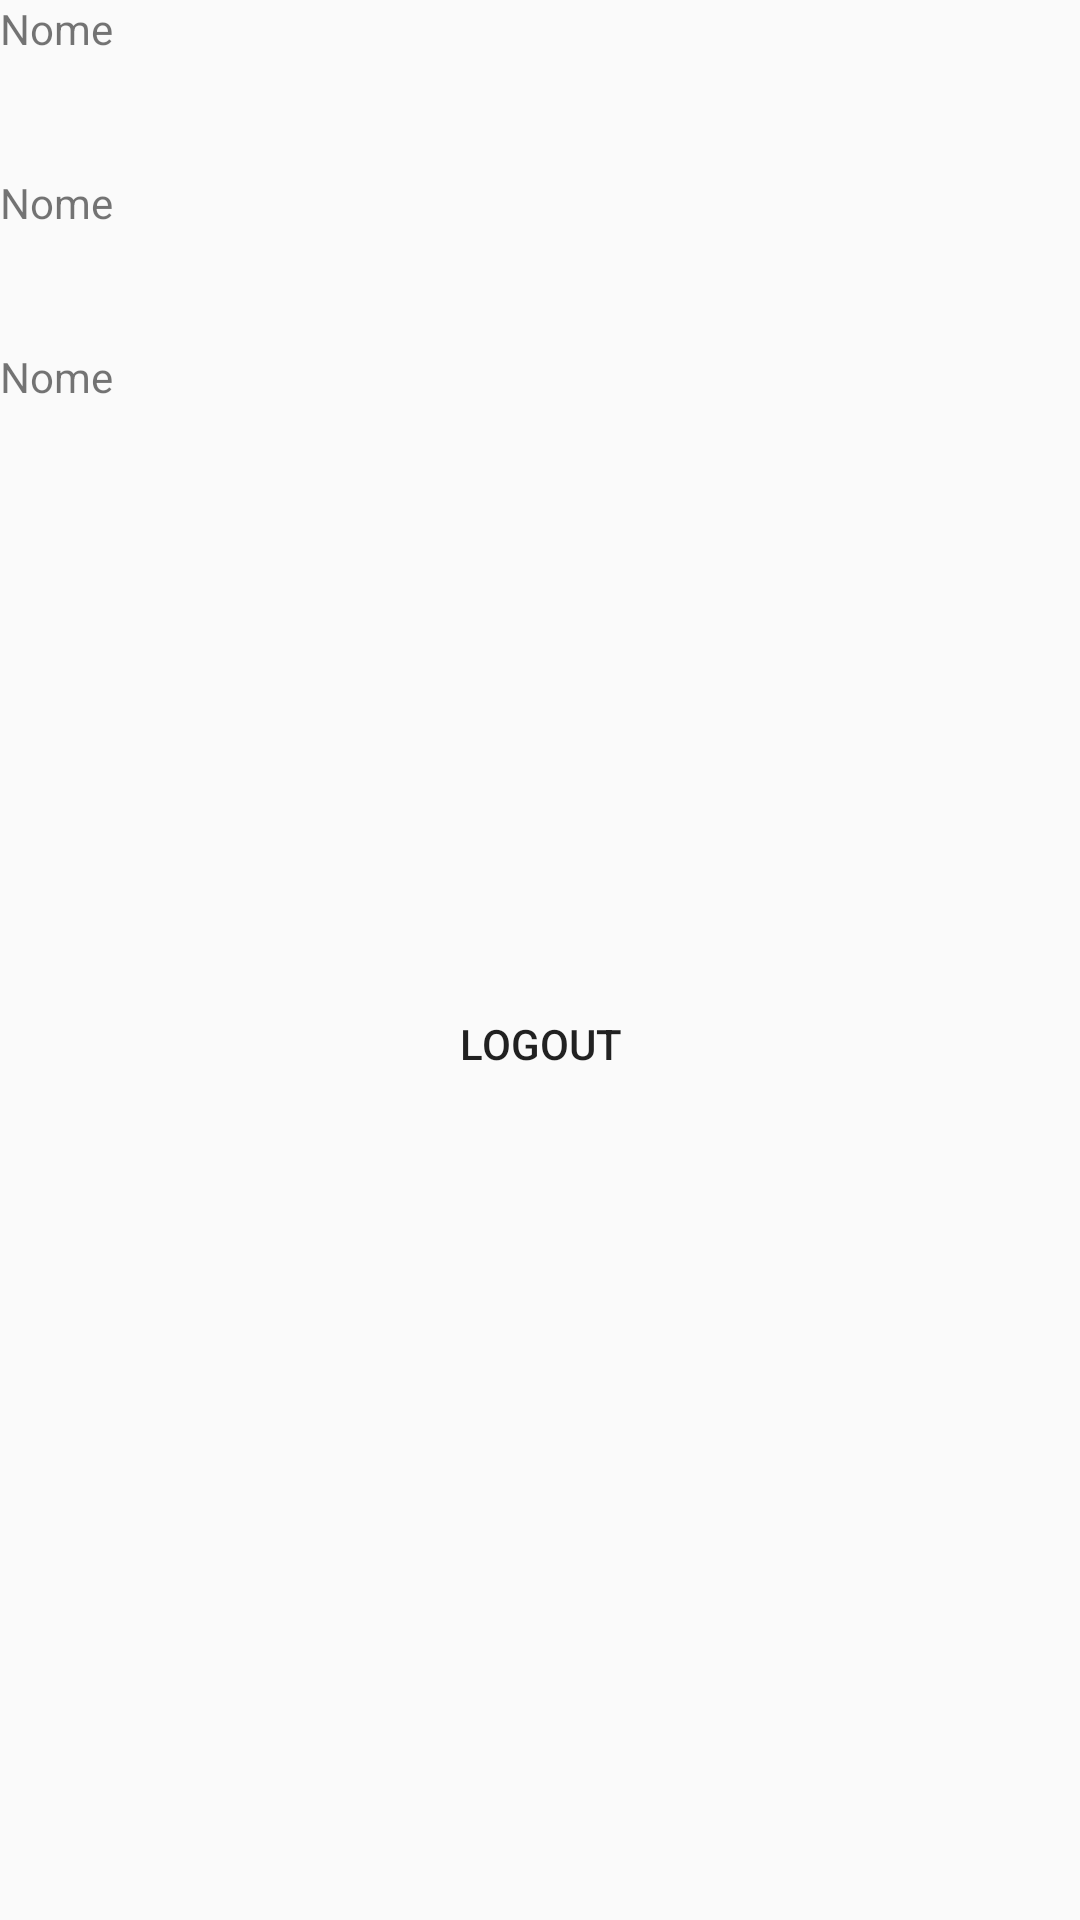

Produce the Android XML layout that renders to this screen, including the resource entries it uses.
<!-- AndroidManifest.xml: application theme AppTheme -->
<!-- res/layout/activity_profile.xml -->
<?xml version="1.0" encoding="utf-8"?>
<LinearLayout xmlns:android="http://schemas.android.com/apk/res/android"
    android:orientation="vertical" android:layout_width="match_parent"
    android:layout_height="match_parent">

    <TextView
        android:text="Nome"
        android:layout_width="wrap_content"
        android:layout_height="wrap_content" />

    <TextView
        android:layout_margin="10dp"
        android:id="@+id/nomeUtenteProfilo"
        android:layout_width="match_parent"
        android:layout_height="wrap_content"
        android:textColor="@color/colorTextBlack"
        android:textStyle="bold"
        android:background="@color/colorSecondary"
        />

    <TextView
        android:text="Nome"
        android:layout_width="wrap_content"
        android:layout_height="wrap_content" />

    <TextView
        android:layout_margin="10dp"
        android:id="@+id/emailUtenteProfilo"
        android:layout_width="match_parent"
        android:layout_height="wrap_content"
        android:textColor="@color/colorTextBlack"
        android:textStyle="bold"
        android:background="@color/colorSecondary"
        />

    <TextView
        android:text="Nome"
        android:layout_gravity="top"
        android:layout_width="wrap_content"
        android:layout_height="wrap_content" />

    <TextView
        android:layout_margin="10dp"
        android:id="@+id/numTelefonoUtenteProfilo"
        android:layout_width="match_parent"
        android:layout_height="wrap_content"
        android:textColor="@color/colorTextBlack"
        android:textStyle="bold"
        android:background="@color/colorSecondary"
        />

    <Button
        android:layout_margin="150dp"
        android:id="@+id/logoutButton"
        android:text="logout"
        android:background="@color/colorSecondary"
        android:layout_width="wrap_content"
        android:layout_height="wrap_content" />

</LinearLayout>
<!-- resources referenced by this layout -->
<resources>
  <style name="AppTheme" parent="Base.Theme.AppCompat.Light.DarkActionBar">
          
          <item name="colorPrimary">@color/colorPrimary</item>
          <item name="colorPrimaryDark">@color/colorPrimaryDark</item>
          <item name="colorAccent">@color/colorAccent</item>
          <item name="cardViewStyle">@style/CardView</item>
      </style>
  <color name="colorPrimary">#df0620</color>
  <color name="colorPrimaryDark">#df0620</color>
  <color name="colorAccent">#FF4081</color>
</resources>
